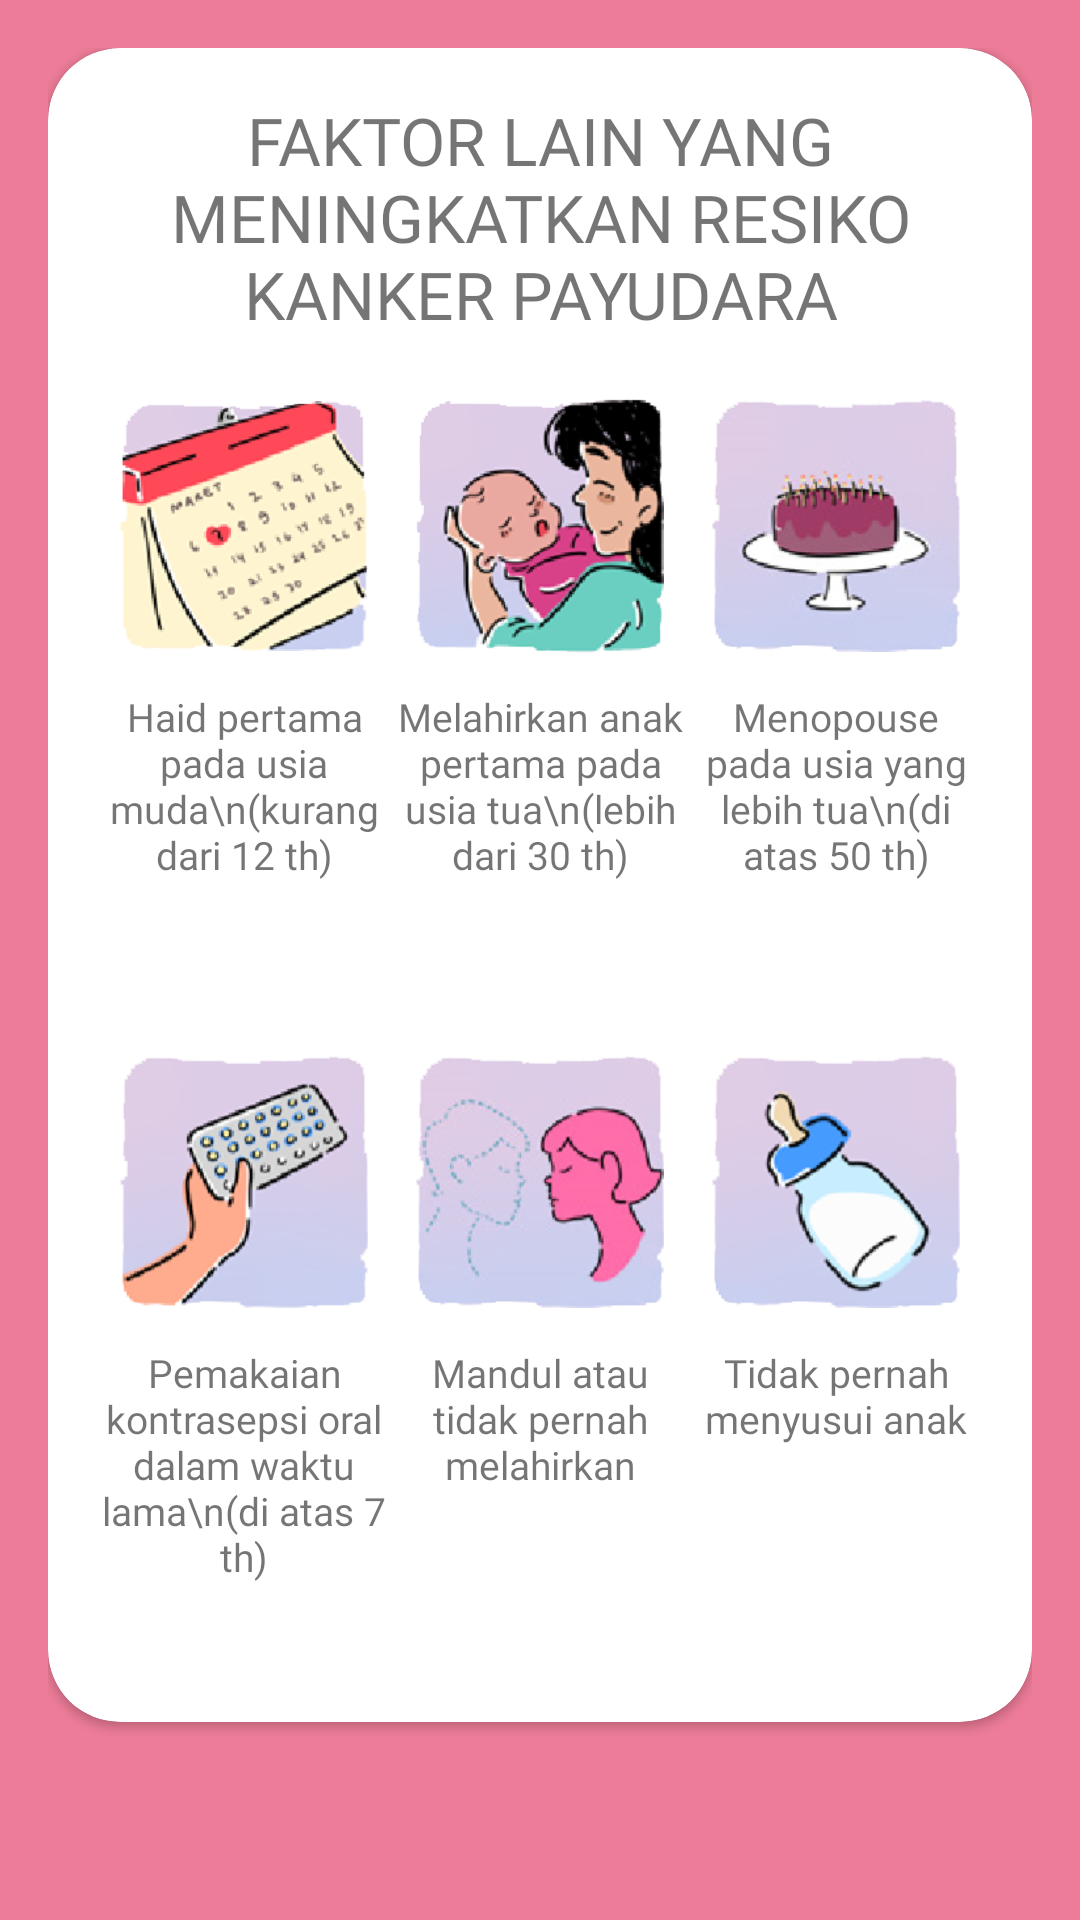

Reconstruct the res/layout file that produces this screen, plus the resources it refers to.
<!-- AndroidManifest.xml: application theme AppTheme -->
<!-- res/layout/fragment_chapter_three4.xml -->
<?xml version="1.0" encoding="utf-8"?>
<FrameLayout xmlns:android="http://schemas.android.com/apk/res/android"
    xmlns:app="http://schemas.android.com/apk/res-auto"
    xmlns:tools="http://schemas.android.com/tools"
    android:layout_width="match_parent"
    android:layout_height="match_parent"
    android:background="@color/colorPrimary"
    android:padding="16dp"
    tools:context=".chapter3.ChapterThree4Fragment">

    <androidx.cardview.widget.CardView
        android:layout_width="match_parent"
        android:layout_height="match_parent"
        android:layout_marginBottom="50dp"
        app:cardBackgroundColor="@android:color/white"
        app:cardCornerRadius="24dp">

        <LinearLayout
            android:layout_width="match_parent"
            android:layout_height="match_parent"
            android:orientation="vertical"
            android:padding="16dp">

            <TextView
                android:layout_width="match_parent"
                android:layout_height="wrap_content"
                android:layout_marginBottom="8dp"
                android:fontFamily="@font/ventura_edding"
                android:text="FAKTOR LAIN YANG MENINGKATKAN RESIKO KANKER PAYUDARA"
                android:textAlignment="center"
                android:textSize="22sp" />

            <LinearLayout
                android:layout_width="match_parent"
                android:layout_height="0dp"
                android:layout_weight="1"
                android:orientation="horizontal">

                <ImageView
                    android:layout_width="0dp"
                    android:layout_height="wrap_content"
                    android:layout_weight="1"
                    android:padding="8dp"
                    android:src="@drawable/hal10_1" />

                <ImageView
                    android:layout_width="0dp"
                    android:layout_height="wrap_content"
                    android:layout_weight="1"
                    android:padding="8dp"
                    android:src="@drawable/hal10_2" />

                <ImageView
                    android:layout_width="0dp"
                    android:layout_height="wrap_content"
                    android:layout_weight="1"
                    android:padding="8dp"
                    android:src="@drawable/hal10_3" />

            </LinearLayout>

            <LinearLayout
                android:layout_width="match_parent"
                android:layout_height="0dp"
                android:layout_weight="1"
                android:orientation="horizontal">

                <TextView
                    android:layout_width="0dp"
                    android:layout_height="wrap_content"
                    android:layout_weight="1"
                    android:fontFamily="@font/minou"
                    android:text="Haid pertama pada usia muda\n(kurang dari 12 th)"
                    android:textAlignment="center"
                    android:textSize="13sp" />

                <TextView
                    android:layout_width="0dp"
                    android:layout_height="wrap_content"
                    android:layout_weight="1"
                    android:fontFamily="@font/minou"
                    android:text="Melahirkan anak pertama pada usia tua\n(lebih dari 30 th)"
                    android:textAlignment="center"
                    android:textSize="13sp" />

                <TextView
                    android:layout_width="0dp"
                    android:layout_height="wrap_content"
                    android:layout_weight="1"
                    android:fontFamily="@font/minou"
                    android:text="Menopouse pada usia yang lebih tua\n(di atas 50 th)"
                    android:textAlignment="center"
                    android:textSize="13sp" />

            </LinearLayout>

            <LinearLayout
                android:layout_width="match_parent"
                android:layout_height="0dp"
                android:layout_weight="1"
                android:orientation="horizontal">

                <ImageView
                    android:layout_width="0dp"
                    android:layout_height="wrap_content"
                    android:layout_weight="1"
                    android:padding="8dp"
                    android:src="@drawable/hal10_4" />

                <ImageView
                    android:layout_width="0dp"
                    android:layout_height="wrap_content"
                    android:layout_weight="1"
                    android:padding="8dp"
                    android:src="@drawable/hal10_5" />

                <ImageView
                    android:layout_width="0dp"
                    android:layout_height="wrap_content"
                    android:layout_weight="1"
                    android:padding="8dp"
                    android:src="@drawable/hal10_6" />

            </LinearLayout>

            <LinearLayout
                android:layout_width="match_parent"
                android:layout_height="0dp"
                android:layout_weight="1"
                android:orientation="horizontal">

                <TextView
                    android:layout_width="0dp"
                    android:layout_height="wrap_content"
                    android:layout_weight="1"
                    android:fontFamily="@font/minou"
                    android:text="Pemakaian kontrasepsi oral dalam waktu lama\n(di atas 7 th)"
                    android:textAlignment="center"
                    android:textSize="13sp" />

                <TextView
                    android:layout_width="0dp"
                    android:layout_height="wrap_content"
                    android:layout_weight="1"
                    android:fontFamily="@font/minou"
                    android:text="Mandul atau tidak pernah melahirkan"
                    android:textAlignment="center"
                    android:textSize="13sp" />

                <TextView
                    android:layout_width="0dp"
                    android:layout_height="wrap_content"
                    android:layout_weight="1"
                    android:fontFamily="@font/minou"
                    android:text="Tidak pernah menyusui anak"
                    android:textAlignment="center"
                    android:textSize="13sp" />

            </LinearLayout>

        </LinearLayout>

    </androidx.cardview.widget.CardView>

</FrameLayout>
<!-- resources referenced by this layout -->
<resources>
  <color name="colorPrimary">#ED7C98</color>
  <!-- drawable hal10_1: png bitmap (drawable, 32102 bytes) -->
  <!-- drawable hal10_2: png bitmap (drawable, 36391 bytes) -->
  <!-- drawable hal10_3: png bitmap (drawable, 26375 bytes) -->
  <!-- drawable hal10_4: png bitmap (drawable, 27822 bytes) -->
  <!-- drawable hal10_5: png bitmap (drawable, 34920 bytes) -->
  <!-- drawable hal10_6: png bitmap (drawable, 21677 bytes) -->
  <style name="AppTheme" parent="Theme.AppCompat.Light.DarkActionBar">
          
          <item name="colorPrimary">@color/colorPrimary</item>
          <item name="colorPrimaryDark">@color/colorPrimaryDark</item>
          <item name="colorAccent">@color/colorAccent</item>
          <item name="colorControlNormal">@color/colorPrimary</item>
      </style>
  <color name="colorPrimaryDark">#ED7C98</color>
  <color name="colorAccent">#FF4081</color>
</resources>
